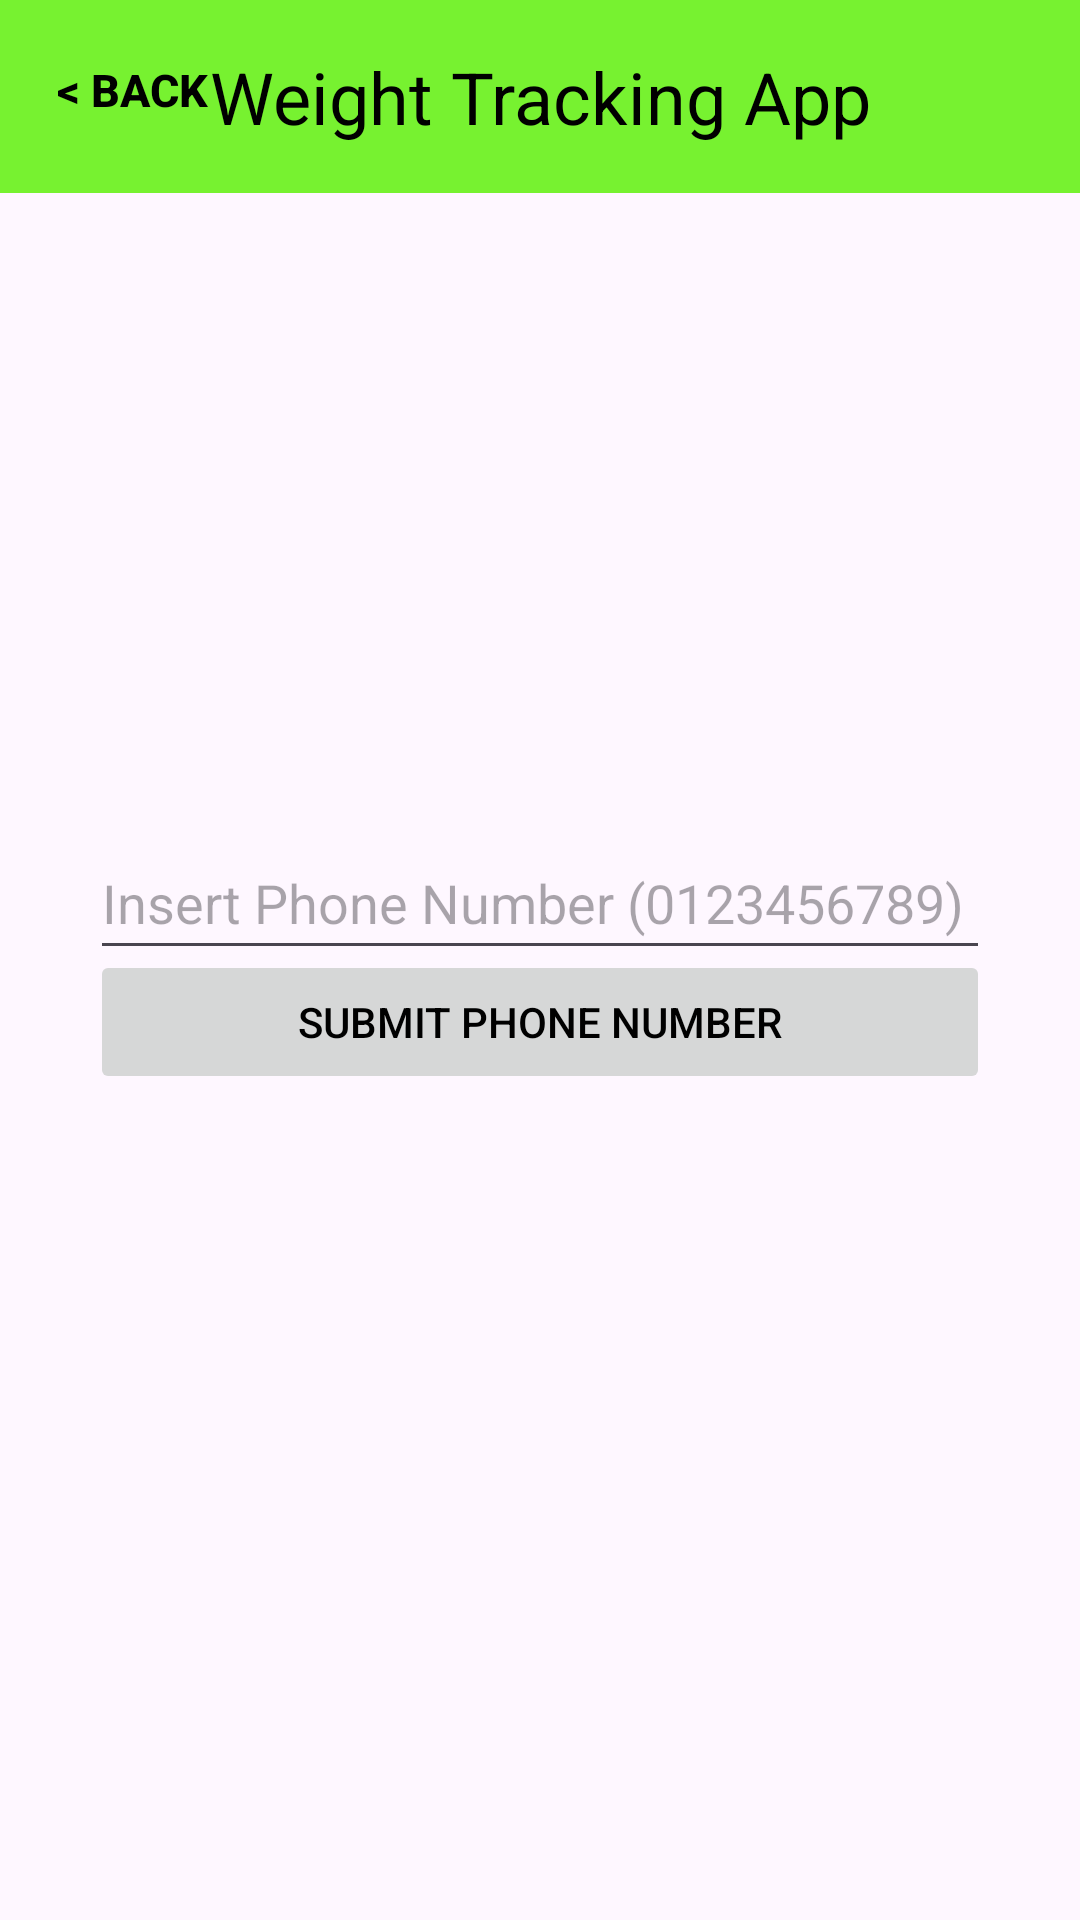

The Android layout XML behind this screen, and the referenced resources:
<!-- AndroidManifest.xml: application theme Theme.GridLayoutTest -->
<!-- res/layout/activity_phone_number.xml -->
<?xml version="1.0" encoding="utf-8"?>
<androidx.constraintlayout.widget.ConstraintLayout xmlns:android="http://schemas.android.com/apk/res/android"
    xmlns:app="http://schemas.android.com/apk/res-auto"
    xmlns:tools="http://schemas.android.com/tools"
    android:layout_width="match_parent"
    android:layout_height="match_parent"
    tools:context=".PhoneNumberActivity">

    <TextView
        android:id="@+id/pageHeader"
        android:layout_width="match_parent"
        android:layout_height="wrap_content"
        android:text="@string/weight_tracking_app"
        android:textSize="24sp"
        android:textColor="@android:color/black"
        android:gravity="center"
        android:paddingTop="16dp"
        android:paddingBottom="16dp"
        android:background="@color/primary"
        app:layout_constraintBottom_toBottomOf="parent"
        app:layout_constraintEnd_toEndOf="parent"
        app:layout_constraintStart_toStartOf="parent"
        app:layout_constraintTop_toTopOf="parent"
        app:layout_constraintVertical_bias="0"/>

    <Button
        android:id="@+id/backButton"
        android:layout_width="wrap_content"
        android:layout_height="wrap_content"
        android:onClick="onBackButtonClick"
        android:text="@string/back"
        android:textColor="@color/black"
        android:background="@android:color/transparent"
        android:textSize="15sp"
        android:textStyle="bold"
        app:layout_constraintBottom_toBottomOf="parent"
        app:layout_constraintEnd_toEndOf="parent"
        app:layout_constraintStart_toStartOf="parent"
        app:layout_constraintTop_toTopOf="parent"
        app:layout_constraintVertical_bias="0.01"
        app:layout_constraintHorizontal_bias="0"/>

    <EditText
        android:id="@+id/phoneEditText"
        android:layout_width="300dp"
        android:layout_height="48dp"
        android:hint="@string/insert_phone_number_0123456789"
        app:layout_constraintStart_toStartOf="parent"
        app:layout_constraintEnd_toEndOf="parent"
        app:layout_constraintBottom_toBottomOf="parent"
        app:layout_constraintTop_toTopOf="parent"
        app:layout_constraintVertical_bias="0.465"
        app:layout_constraintHorizontal_bias="0.5"
        android:inputType="phone"
        android:importantForAutofill="yes"
        android:autofillHints="phone"/>
    <Button
        android:id="@+id/submitPhoneButton"
        android:layout_width="300dp"
        android:layout_height="48dp"
        android:text="@string/submit_phone_number"
        android:textColor="@android:color/black"
        android:enabled="false"
        app:layout_constraintBottom_toBottomOf="parent"
        app:layout_constraintEnd_toEndOf="parent"
        app:layout_constraintHorizontal_bias="0.5"
        app:layout_constraintStart_toStartOf="parent"
        app:layout_constraintTop_toTopOf="parent"
        app:layout_constraintVertical_bias="0.535" />
</androidx.constraintlayout.widget.ConstraintLayout>
<!-- resources referenced by this layout -->
<resources>
  <color name="black">#FF000000</color>
  <color name="primary">#77F230</color>
  <string name="back">&lt; Back</string>
  <string name="insert_phone_number_0123456789">Insert Phone Number (0123456789)</string>
  <string name="submit_phone_number">Submit Phone Number</string>
  <string name="weight_tracking_app">Weight Tracking App</string>
  <style name="Theme.GridLayoutTest" parent="Base.Theme.GridLayoutTest" />
  <style name="Base.Theme.GridLayoutTest" parent="Theme.Material3.DayNight.NoActionBar">
          
          <item name="colorPrimary">@color/primary</item>
      </style>
</resources>
